5-way image classification set "data" from GitHub (SHYAKA-Aime/crop-classification-mlops); label vocabulary: cotton, maize, rice, soyabean, wheat.

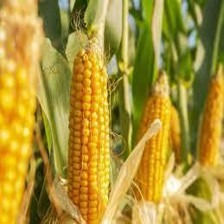
Label: maize

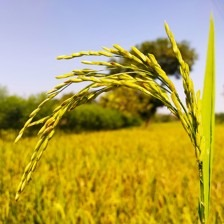
Label: rice

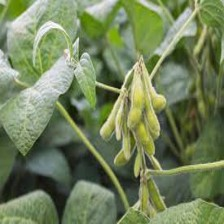
Label: soyabean

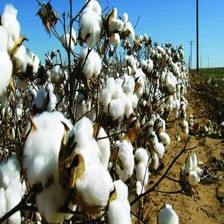
Label: cotton

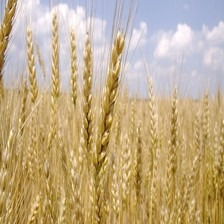
Label: wheat

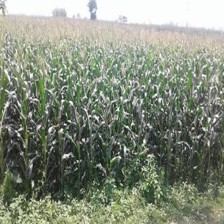
Label: maize
